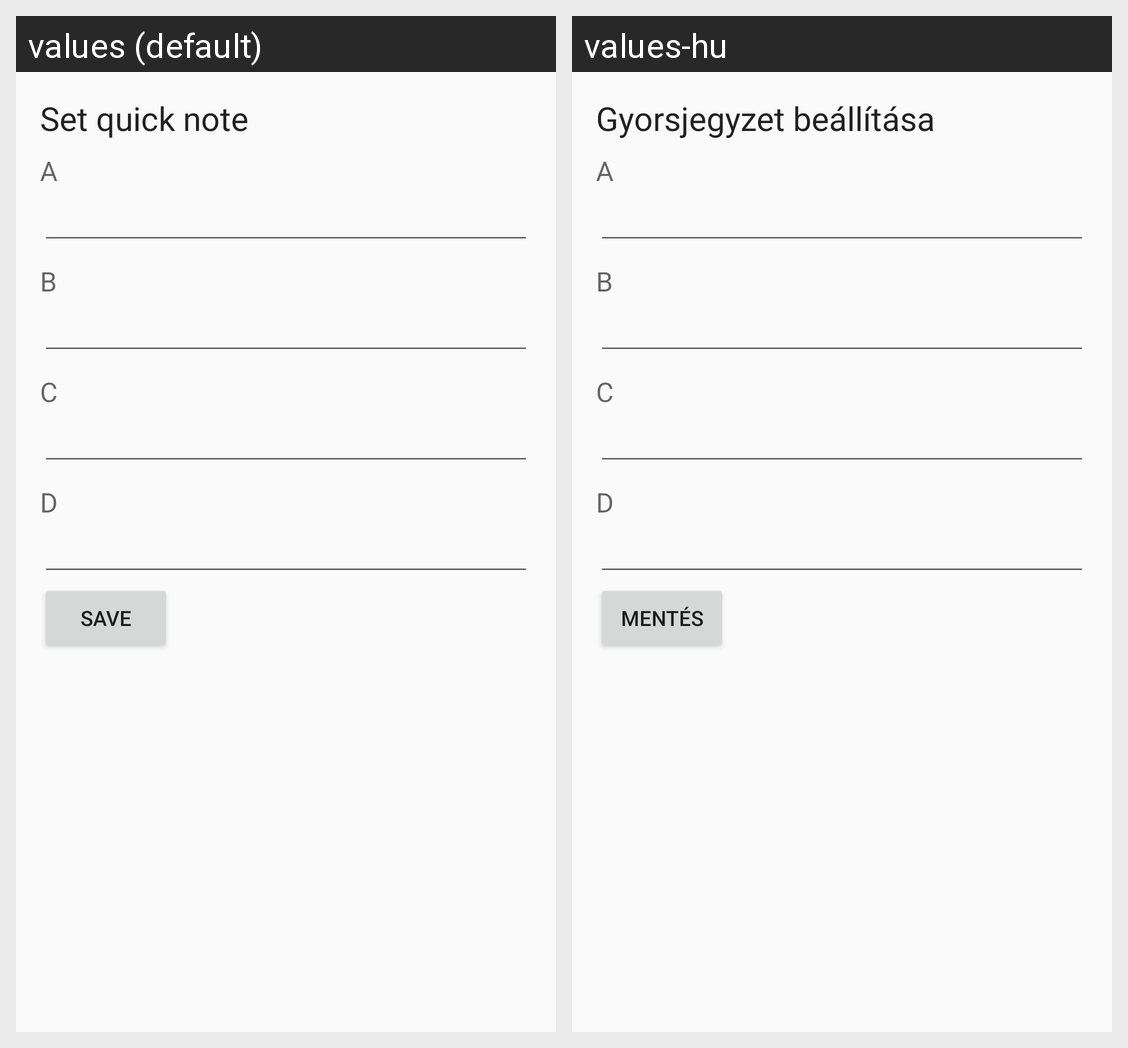

Here is an Android app screen in its default locale and in the app's own translations. Write out the translated-string differences for the strings that appear on this screen.
Android screen res/layout/activity_settings.xml rendered under 2 locales, left to right: values (default), values-hu. Device: Nexus 5 (rendered at 1080×1920; each locale shown at half size, 540×960, under a caption strip naming it); theme AppTheme.
Strings drawn on this screen, with the default value and each locale's value (text and hints the layout hard-codes, and strings that could not be matched under every locale, appear in the picture but are not listed):

tv_quick_note
  values: Set quick note
  values-hu: Gyorsjegyzet beállítása

save
  values: Save
  values-hu: Mentés
